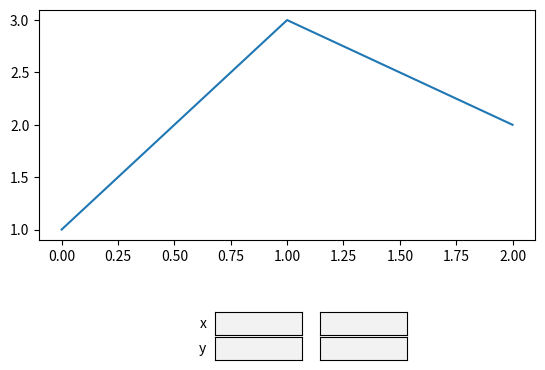

Recreate this plot in Python.
import matplotlib.pyplot as plt
import numpy as np
from matplotlib.widgets import TextBox
import matplotlib.gridspec as gridspec
import networkx as nx

fig, ax = plt.subplots()
ax.plot([1,3,2])

fig.subplots_adjust(bottom=0.4)
gs = gridspec.GridSpec(2,2)
gs.update(left=0.4, right=0.7, bottom=0.15, top=0.25, hspace=0.1)

axes = [fig.add_subplot(gs[i,j]) for i,j in [[0,0],[0,1],[1,0],[1,1]]]
# create the textboxes
tb_xmin = TextBox(axes[0],'x', hovercolor='0.975', label_pad=0.1)
tb_xmax = TextBox(axes[1],'',  hovercolor='0.975')
tb_ymin = TextBox(axes[2],'y', hovercolor='0.975', label_pad=0.1)
tb_ymax = TextBox(axes[3],'',  hovercolor='0.975')

def submit(val):
    data = eval(val)
    # how to know which limit to set here?
    ax.set_xlim(data)
    plt.draw()

for tb in [tb_xmin,tb_xmax,tb_ymin,tb_ymax]:
    tb.on_submit(submit)
plt.show()


# graphs = [nx.gnp_random_graph(20,0.3) for _ in range(2)]

# fig, axes = plt.subplots(nrows=2)
# ax = axes.flatten()

# for i in range(2):
#     nx.draw_networkx(graphs[i], ax=ax[i])
#     ax[i].set_axis_off()

# plt.show()
